4-way image classification set "split_data" from GitHub (mdtajuddin809/palm-Leaf-Disease-Detection); label vocabulary: boron deficiency, healthy, kalium, nitrogen deficiency.

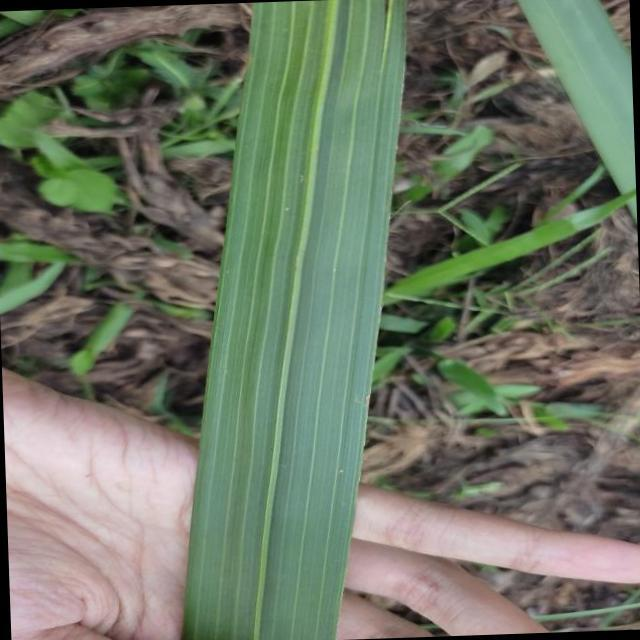
Label: healthy

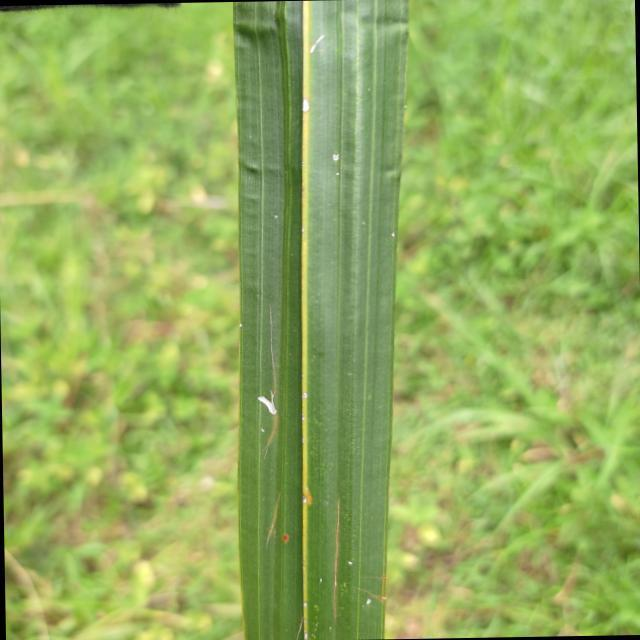
Label: boron deficiency

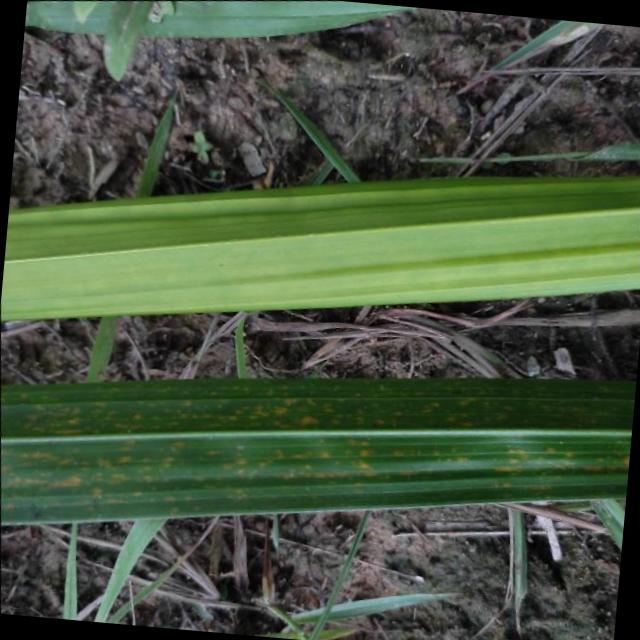
Label: nitrogen deficiency

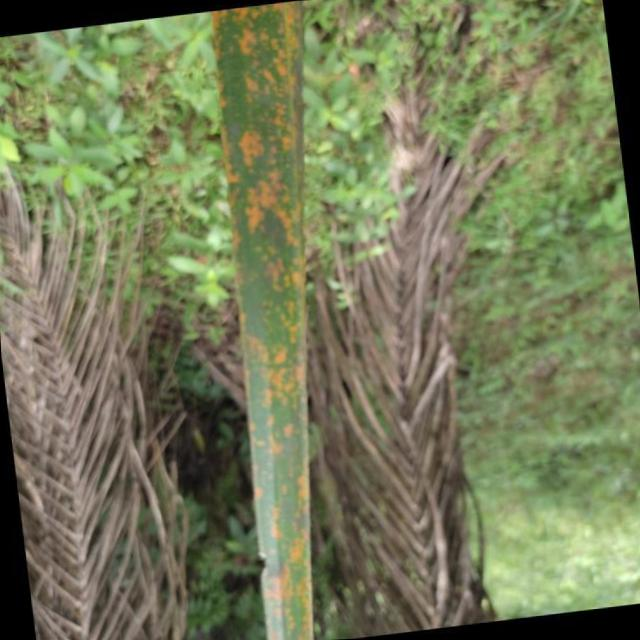
Label: kalium

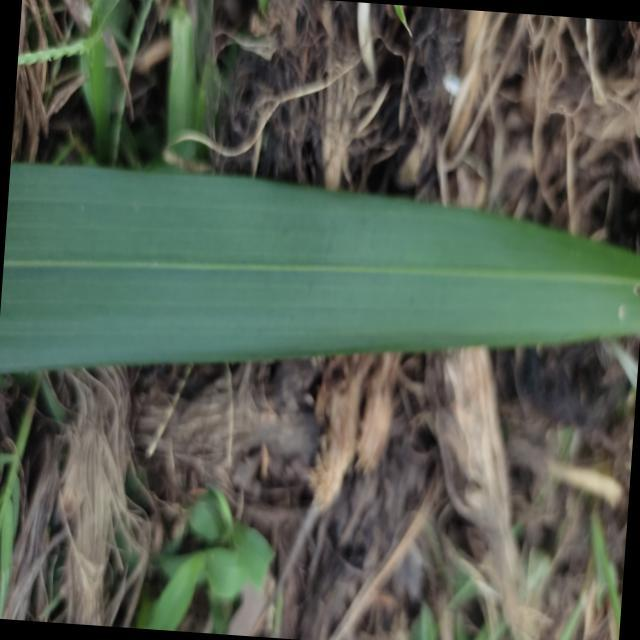
Label: healthy

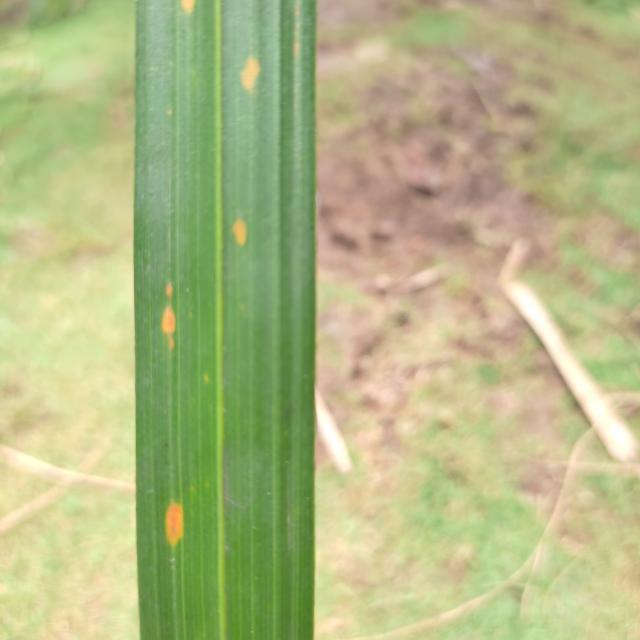
Label: kalium
